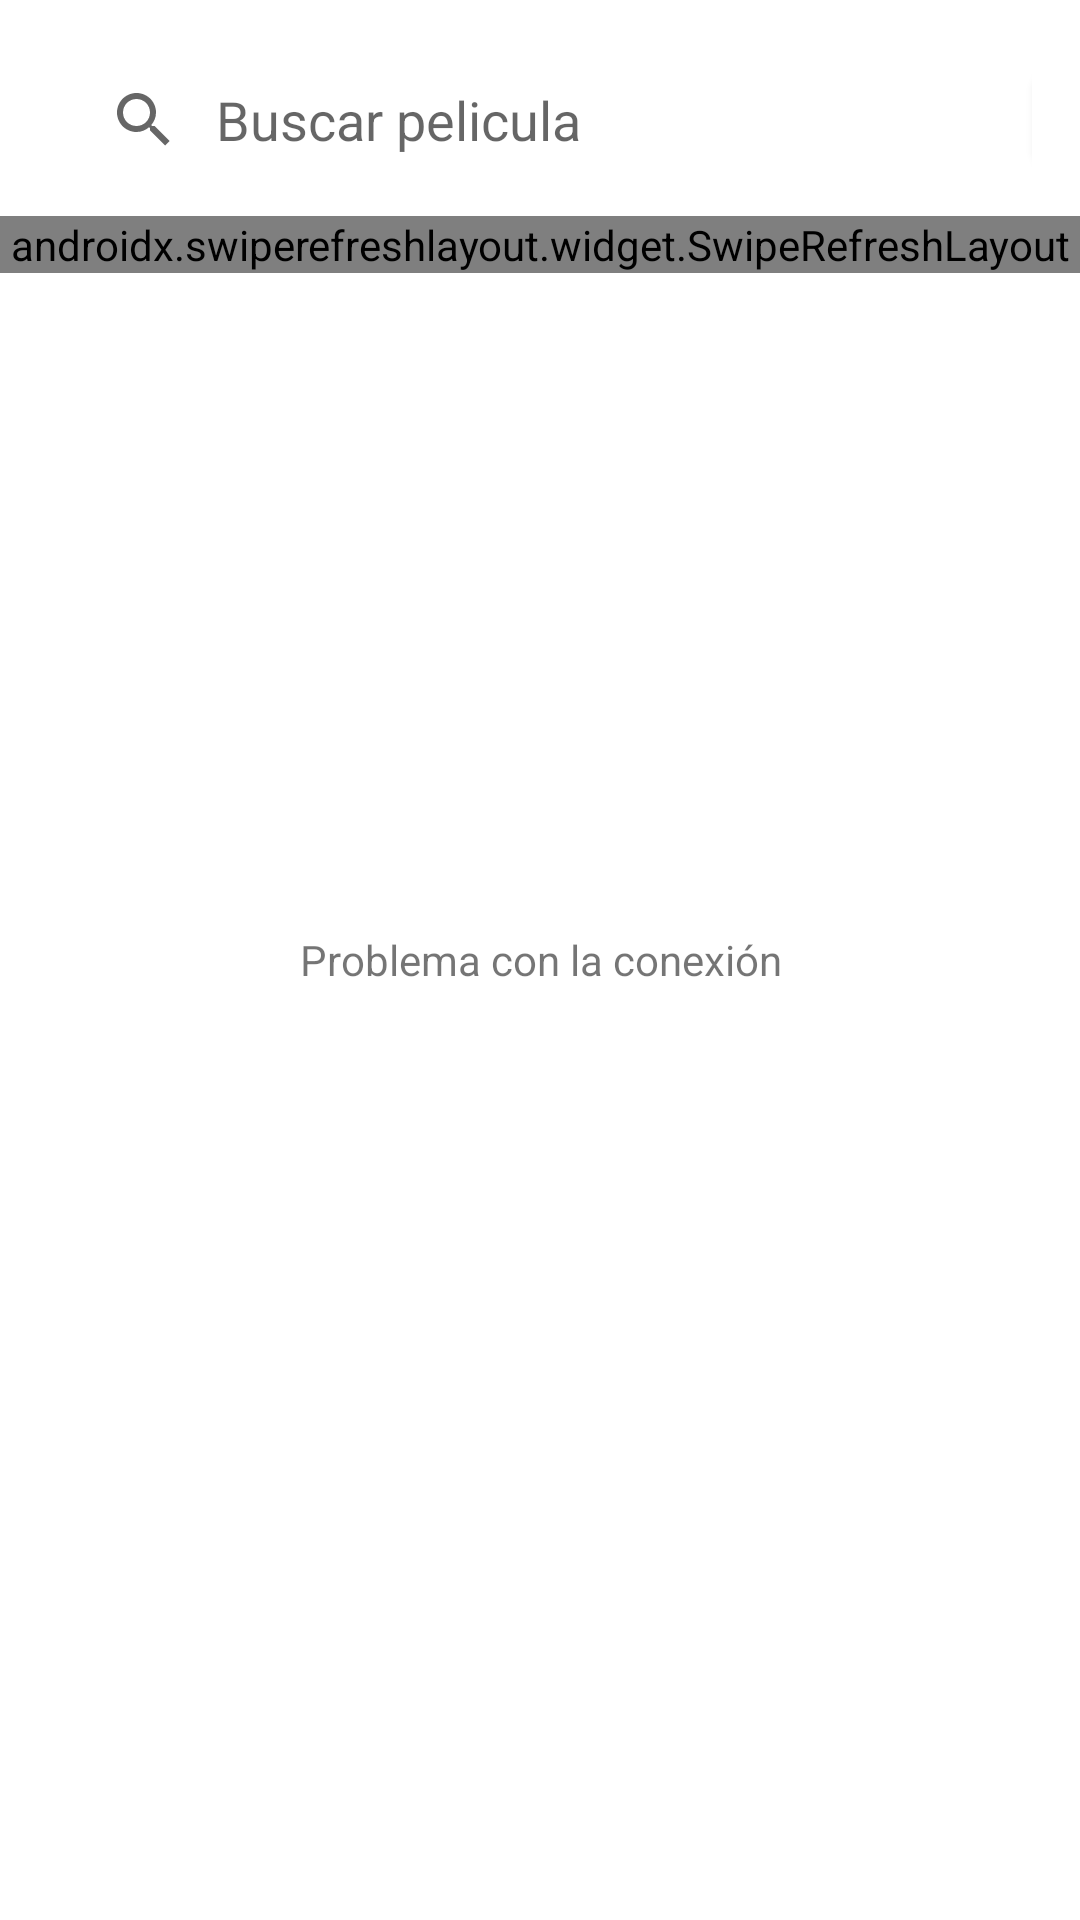

Android layout source for this screen:
<!-- AndroidManifest.xml: activity theme Theme.Peliculas.NoActionBar -->
<!-- res/layout/activity_movie.xml -->
<?xml version="1.0" encoding="utf-8"?>
<layout xmlns:android="http://schemas.android.com/apk/res/android"
    xmlns:app="http://schemas.android.com/apk/res-auto"
    xmlns:tools="http://schemas.android.com/tools"
    tools:context="com.example.peliculas.ui.main.view.activities.movie_list.MovieActivity">

    <data>
        <import type="android.view.View"/>
        <variable
            name="viewModel"
            type="com.example.peliculas.ui.main.view.activities.movie_list.viewmodel.MovieViewModel" />
        <variable
            name="status"
            type="com.example.peliculas.utils.Status" />
        <variable
            name="resource"
            type="com.example.peliculas.utils.Resource" />
    </data>

    <androidx.constraintlayout.widget.ConstraintLayout
        android:layout_width="match_parent"
        android:layout_height="match_parent">

        <ProgressBar
            android:id="@+id/progress_bar_popular"
            android:layout_width="wrap_content"
            android:layout_height="match_parent"
            android:layout_gravity="center"
            app:layout_constraintBottom_toBottomOf="parent"
            app:layout_constraintEnd_toEndOf="parent"
            app:layout_constraintStart_toStartOf="parent"
            app:layout_constraintTop_toTopOf="parent"
            tools:visibility="gone" />

        <TextView
            android:id="@+id/txt_error_popular"
            android:layout_width="match_parent"
            android:layout_height="match_parent"
            android:gravity="center"
            android:text="@string/problema_servicio"
            app:layout_constraintBottom_toBottomOf="parent"
            app:layout_constraintEnd_toEndOf="parent"
            app:layout_constraintStart_toStartOf="parent"
            app:layout_constraintTop_toTopOf="parent"
            tools:visibility="gone" />

        <LinearLayout
            android:id="@+id/ln_movies"
            android:layout_width="match_parent"
            android:layout_height="0dp"
            android:orientation="vertical"
            android:visibility="visible"
            app:layout_constraintBottom_toBottomOf="parent"
            app:layout_constraintEnd_toEndOf="parent"
            app:layout_constraintStart_toStartOf="parent"
            app:layout_constraintTop_toTopOf="parent">

            <LinearLayout
                android:id="@+id/search_movies"
                android:layout_width="match_parent"
                android:layout_height="wrap_content"
                android:layout_marginStart="@dimen/M16dp"
                android:layout_marginTop="@dimen/M16dp"
                android:layout_marginEnd="@dimen/M16dp"
                android:layout_marginBottom="@dimen/M8dp"
                android:orientation="horizontal"
                android:visibility="visible"
                android:weightSum="1">

                <androidx.appcompat.widget.SearchView
                    android:id="@+id/ed_search_filter"
                    android:layout_width="match_parent"
                    android:layout_height="wrap_content"
                    android:textCursorDrawable="@null"
                    app:iconifiedByDefault="false"
                    app:queryBackground="@null"
                    app:queryHint="Buscar pelicula"/>

                <androidx.appcompat.widget.AppCompatButton
                    android:id="@+id/btn_filter_bar"
                    android:layout_width="0dp"
                    android:layout_height="match_parent"
                    android:layout_weight=".25"
                    android:background="@drawable/button_background_linear_grey"
                    android:text="@string/ver_por"
                    android:textAllCaps="false"
                    android:textSize="@dimen/M13sp" />
            </LinearLayout>

            <androidx.swiperefreshlayout.widget.SwipeRefreshLayout
                android:id="@+id/swipeRefreshLayout"
                android:layout_width="match_parent"
                android:layout_height="wrap_content">

            <androidx.recyclerview.widget.RecyclerView
                android:id="@+id/rv_movie_list"
                android:layout_width="match_parent"
                android:layout_height="match_parent"
                android:layout_margin="@dimen/M5dp"
                android:scrollbars="vertical"
                tools:visibility="visible"/>

            </androidx.swiperefreshlayout.widget.SwipeRefreshLayout>

        </LinearLayout>
    </androidx.constraintlayout.widget.ConstraintLayout>
</layout>
<!-- resources referenced by this layout -->
<resources>
  <dimen name="M13sp">13sp</dimen>
  <dimen name="M16dp">16dp</dimen>
  <dimen name="M5dp">5dp</dimen>
  <dimen name="M8dp">8dp</dimen>
  <!-- drawable button_background_linear_grey (drawable) -->
  <?xml version="1.0" encoding="utf-8"?>
  <shape xmlns:android="http://schemas.android.com/apk/res/android"
      android:shape="rectangle">
      <corners
          android:bottomLeftRadius="@dimen/M16dp"
          android:bottomRightRadius="@dimen/M16dp"
          android:topLeftRadius="@dimen/M16dp"
          android:topRightRadius="@dimen/M16dp" />
      <stroke
          android:width="1dp"
          android:color="#D8DADA">
  
      </stroke>
      <solid android:color="@android:color/white" />
  </shape>
  <string name="problema_servicio">Problema con la conexión</string>
  <string name="ver_por">Ver por</string>
  <style name="Theme.Peliculas.NoActionBar">
          <item name="windowActionBar">false</item>
          <item name="windowNoTitle">true</item>
      </style>
</resources>
